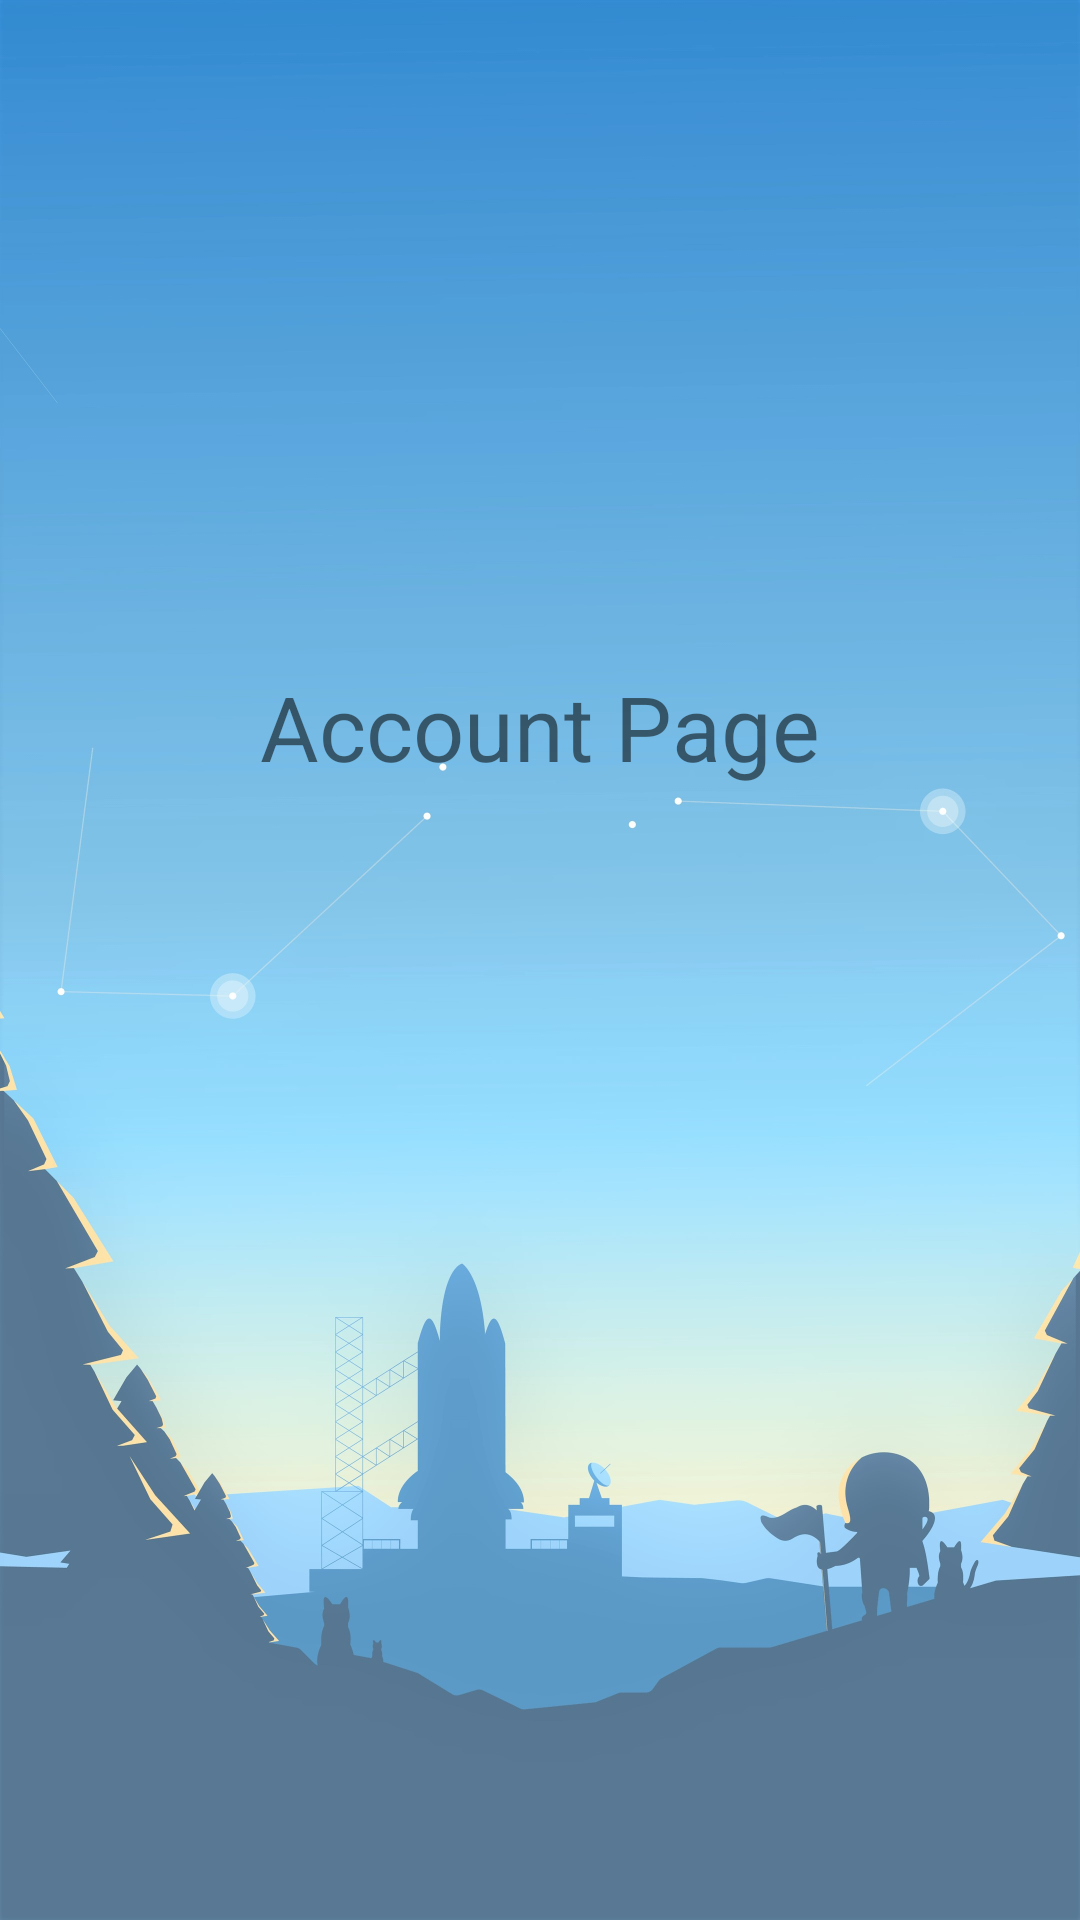

Here is an Android app screen rendered from its layout file. Give the layout XML and the strings, colors and styles it references.
<!-- AndroidManifest.xml: application theme Theme.UserSUApplication -->
<!-- res/layout/activity_home.xml -->
<?xml version="1.0" encoding="utf-8"?>
<androidx.constraintlayout.widget.ConstraintLayout xmlns:android="http://schemas.android.com/apk/res/android"
    xmlns:app="http://schemas.android.com/apk/res-auto"
    xmlns:tools="http://schemas.android.com/tools"
    android:layout_width="match_parent"
    android:layout_height="match_parent"
    tools:context=".HomeActivity"
    android:background="@drawable/wall2">

    <TextView
        android:id="@+id/textView3"
        android:layout_width="wrap_content"
        android:layout_height="wrap_content"
        android:text="Account Page"
        android:textSize="30sp"
        app:layout_constraintBottom_toBottomOf="parent"
        app:layout_constraintEnd_toEndOf="parent"
        app:layout_constraintStart_toStartOf="parent"
        app:layout_constraintTop_toTopOf="parent"
        app:layout_constraintVertical_bias="0.37" />

    <TextView
        android:id="@+id/displayvalsID"
        android:layout_width="wrap_content"
        android:layout_height="wrap_content"
        android:textSize="24sp"
        app:layout_constraintBottom_toBottomOf="parent"
        app:layout_constraintEnd_toEndOf="parent"
        app:layout_constraintHorizontal_bias="0.272"
        app:layout_constraintStart_toStartOf="parent"
        app:layout_constraintTop_toTopOf="parent"
        app:layout_constraintVertical_bias="0.569" />

    <ImageView
        android:id="@+id/imageChBtn"
        android:layout_width="177dp"
        android:layout_height="181dp"
        app:layout_constraintBottom_toBottomOf="parent"
        app:layout_constraintEnd_toEndOf="parent"
        app:layout_constraintStart_toStartOf="parent"
        app:layout_constraintTop_toTopOf="parent"
        app:layout_constraintVertical_bias="0.114"
        tools:srcCompat="@tools:sample/avatars" />

</androidx.constraintlayout.widget.ConstraintLayout>
<!-- resources referenced by this layout -->
<resources>
  <!-- drawable wall2: jpg bitmap (drawable, 284319 bytes) -->
  <style name="Theme.UserSUApplication" parent="Theme.MaterialComponents.DayNight.DarkActionBar">
          
          <item name="colorPrimary">@color/purple_500</item>
          <item name="colorPrimaryVariant">@color/purple_700</item>
          <item name="colorOnPrimary">@color/white</item>
          
          <item name="colorSecondary">@color/teal_200</item>
          <item name="colorSecondaryVariant">@color/teal_700</item>
          <item name="colorOnSecondary">@color/black</item>
          
          <item name="android:statusBarColor" tools:targetApi="l">?attr/colorPrimaryVariant</item>
          
      </style>
  <!-- not gathered from this repository: default colours our renderer supplied (Android Studio template values) -->
  <color name="purple_500">#FF6200EE</color>
  <color name="purple_700">#FF3700B3</color>
  <color name="teal_200">#FF03DAC5</color>
  <color name="teal_700">#FF018786</color>
  <color name="black">#FF000000</color>
  <color name="white">#FFFFFFFF</color>
</resources>
